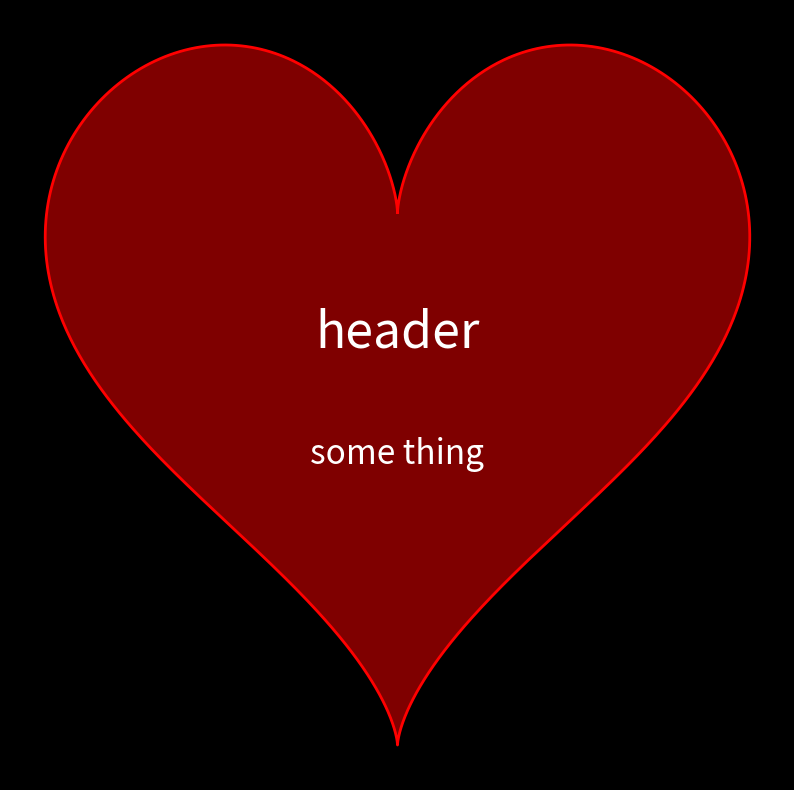

Generate this figure with matplotlib:
import matplotlib.pyplot as plt
import numpy as np

def draw_heart_matplotlib():
    # 创建图形
    plt.figure(figsize=(10, 10))
    plt.axis('off')
    
    # 创建心形数据
    t = np.linspace(0, 2*np.pi, 1000)
    x = 16 * np.sin(t)**3
    y = 13 * np.cos(t) - 5 * np.cos(2*t) - 2 * np.cos(3*t) - np.cos(4*t)
    
    # 绘制心形
    plt.plot(x, y, color='red', linewidth=2)
    plt.fill(x, y, color='red', alpha=0.5)
    
    # 添加文字
    plt.text(0, 0, 'header', fontsize=36, ha='center', va='center', color='white')
    plt.text(0, -5, 'some thing', fontsize=24, ha='center', va='center', color='white')
    
    # 设置背景
    plt.gca().set_facecolor('black')
    plt.gcf().set_facecolor('black')
    
    # 显示图形
    plt.show()

if __name__ == "__main__":
    draw_heart_matplotlib()
